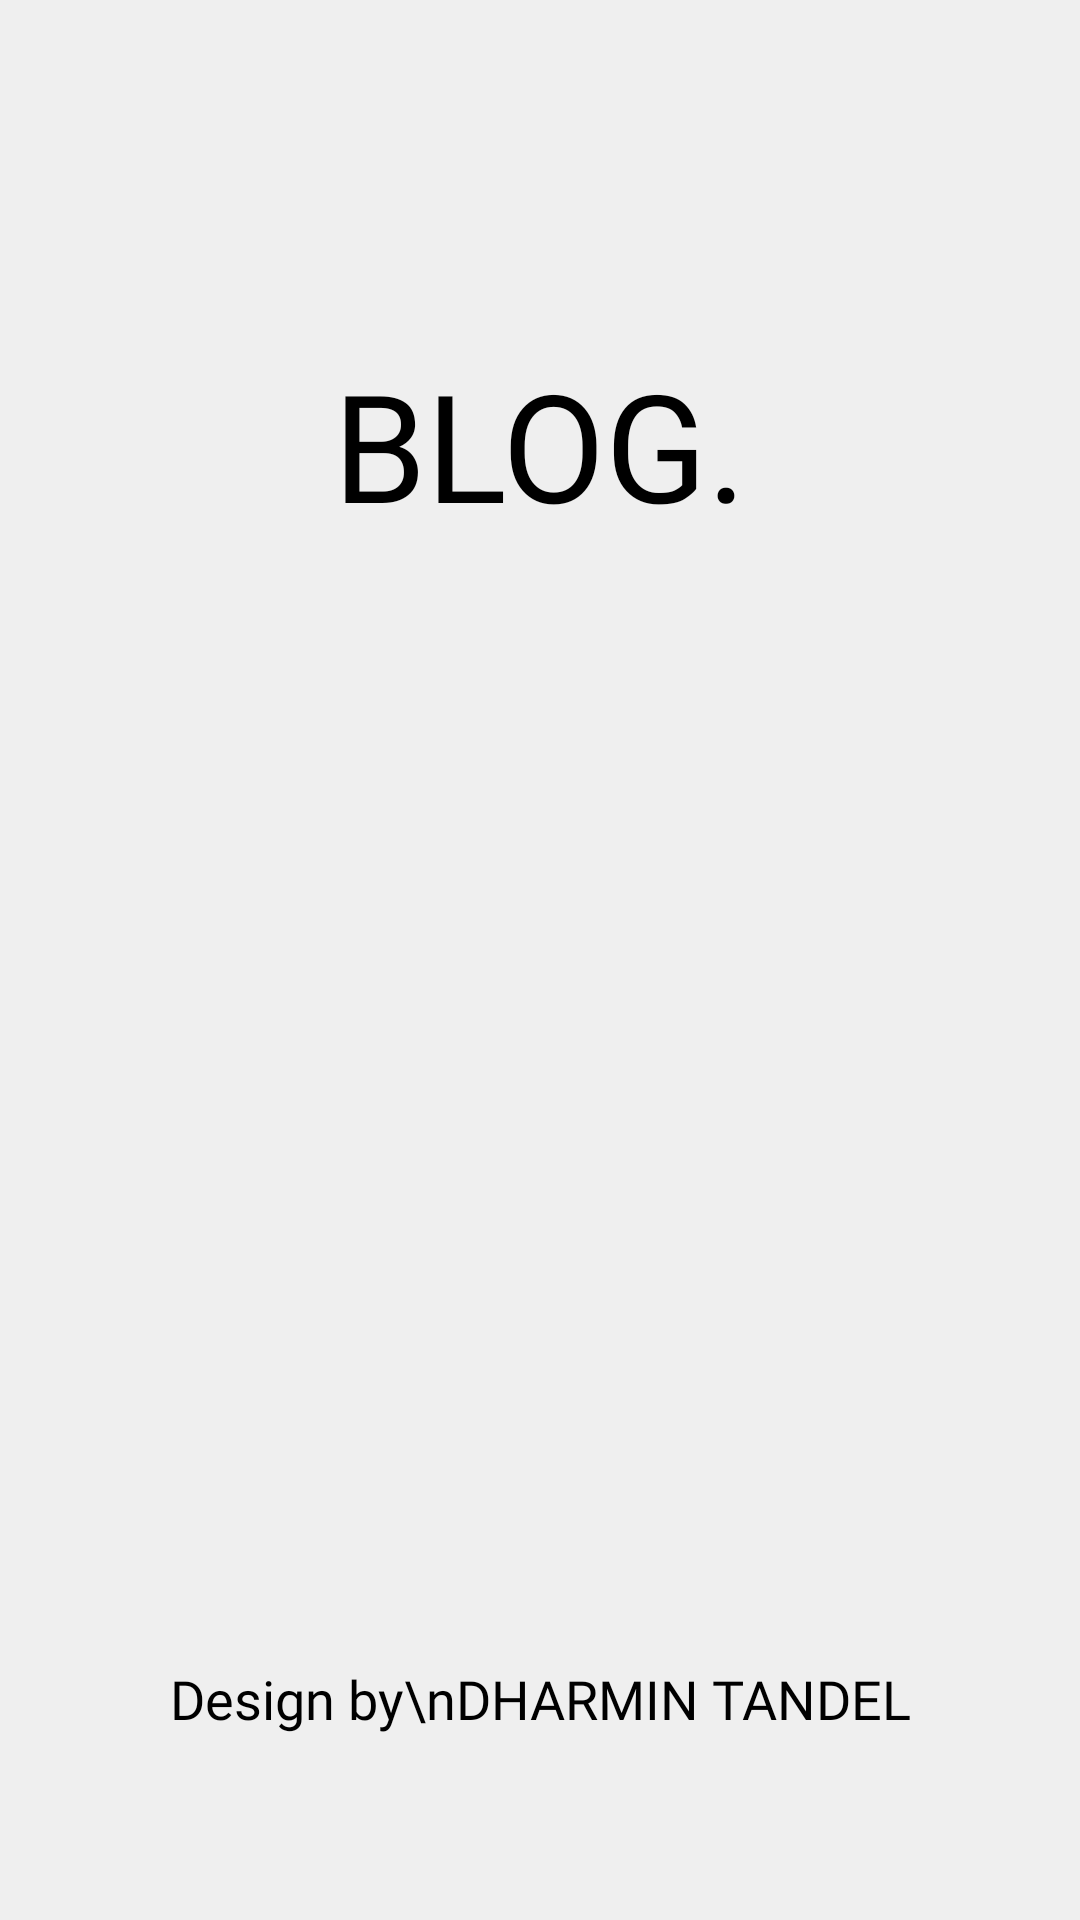

Android layout source for this screen:
<!-- AndroidManifest.xml: application theme Theme.Blogify -->
<!-- res/layout/activity_splash.xml -->
<?xml version="1.0" encoding="utf-8"?>
<androidx.constraintlayout.widget.ConstraintLayout xmlns:android="http://schemas.android.com/apk/res/android"
    xmlns:app="http://schemas.android.com/apk/res-auto"
    xmlns:tools="http://schemas.android.com/tools"
    android:id="@+id/main"
    android:layout_width="match_parent"
    android:layout_height="match_parent"
    android:background="@color/light_white"
    tools:context=".activities.SplashActivity">

    <ImageView
        android:layout_width="0dp"
        android:layout_height="0dp"
        android:alpha="0.1"
        android:scaleType="centerCrop"
        app:layout_constraintBottom_toBottomOf="parent"
        app:layout_constraintEnd_toEndOf="parent"
        app:layout_constraintStart_toStartOf="parent"
        app:layout_constraintTop_toTopOf="parent"
        app:srcCompat="@drawable/bg" />

    <TextView
        android:layout_width="wrap_content"
        android:layout_height="wrap_content"
        android:fontFamily="@font/love_ya_like_a_sister"
        android:text="BLOG."
        android:textColor="@color/black"
        android:textSize="50sp"
        app:layout_constraintBottom_toBottomOf="parent"
        app:layout_constraintEnd_toEndOf="parent"
        app:layout_constraintStart_toStartOf="parent"
        app:layout_constraintTop_toTopOf="parent"
        app:layout_constraintVertical_bias="0.2" />

    <TextView
        android:layout_width="wrap_content"
        android:layout_height="wrap_content"
        android:fontFamily="@font/love_ya_like_a_sister"
        android:text="Design by\nDHARMIN TANDEL"
        android:textAlignment="center"
        android:textColor="@color/black"
        android:textSize="18sp"
        app:layout_constraintBottom_toBottomOf="parent"
        app:layout_constraintEnd_toEndOf="parent"
        app:layout_constraintStart_toStartOf="parent"
        app:layout_constraintTop_toTopOf="parent"
        app:layout_constraintVertical_bias="0.9" />

</androidx.constraintlayout.widget.ConstraintLayout>
<!-- resources referenced by this layout -->
<resources>
  <color name="black">#FF000000</color>
  <color name="light_white">#FFEFEFEF</color>
  <style name="Theme.Blogify" parent="Base.Theme.Blogify" />
  <style name="Base.Theme.Blogify" parent="Theme.Material3.DayNight.NoActionBar">
          
  
      </style>
</resources>
